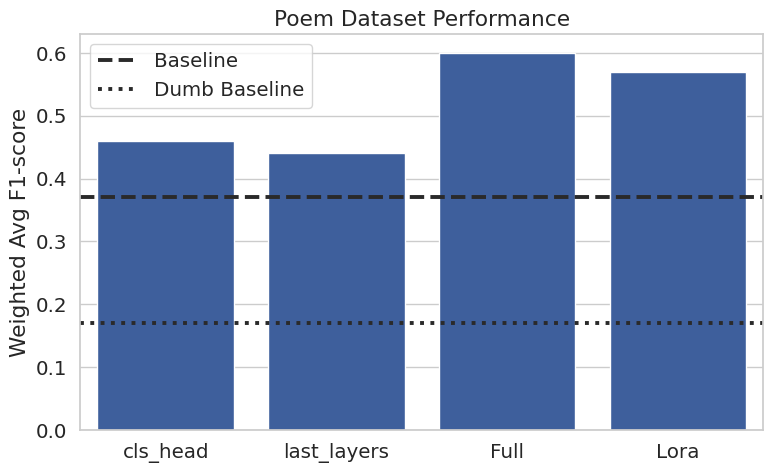
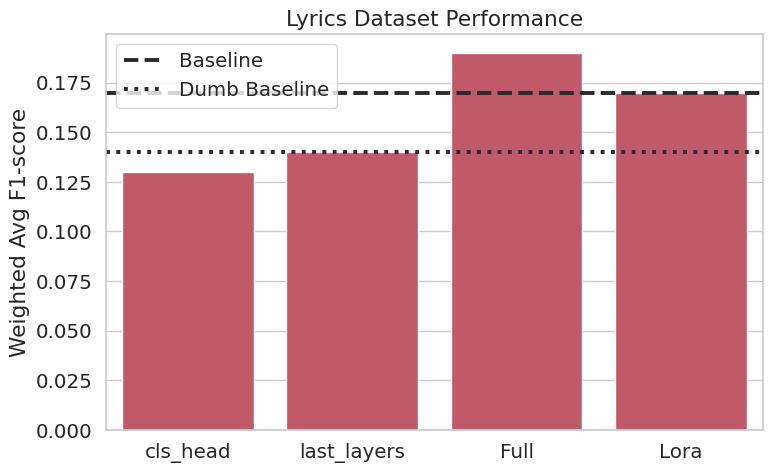

Write Python code to recreate these figures, in order.
import matplotlib.pyplot as plt
import seaborn as sns

sns.set_theme(style="whitegrid", font_scale=1.3)

# Colors (Nature/NeurIPS style)
blue = "#2E5AAC"
red = "#D1495B"
baseline_color = "#2A2A2A"

methods = ["cls_head", "last_layers", "Full", "Lora"]

poem_scores = [0.46, 0.44, 0.60, 0.57]
poem_baseline = 0.37
poem_dumb = 0.17

lyrics_scores = [0.13, 0.14, 0.19, 0.17]
lyrics_baseline = 0.17
lyrics_dumb = 0.14

# --- Plot 1 ---
plt.figure(figsize=(8,5))
sns.barplot(x=methods, y=poem_scores, color=blue)
plt.axhline(poem_baseline, color=baseline_color, linestyle="--", linewidth=2.8, label="Baseline")
plt.axhline(poem_dumb, color=baseline_color, linestyle=":", linewidth=2.8, label="Dumb Baseline")
plt.title("Poem Dataset Performance")
plt.ylabel("Weighted Avg F1-score")
plt.legend()
plt.tight_layout()
plt.savefig("poem_performance.png", dpi=300)
plt.show()

# --- Plot 2 ---
plt.figure(figsize=(8,5))
sns.barplot(x=methods, y=lyrics_scores, color=red)
plt.axhline(lyrics_baseline, color=baseline_color, linestyle="--", linewidth=2.8, label="Baseline")
plt.axhline(lyrics_dumb, color=baseline_color, linestyle=":", linewidth=2.8, label="Dumb Baseline")
plt.title("Lyrics Dataset Performance")
plt.ylabel("Weighted Avg F1-score")
plt.legend()
plt.tight_layout()
plt.savefig("lyrics_performance.png", dpi=300)
plt.show()
